Dataset: annotations_cls (GitHub, kailhashed/Violence_detection). Classes: violent, non-violent.

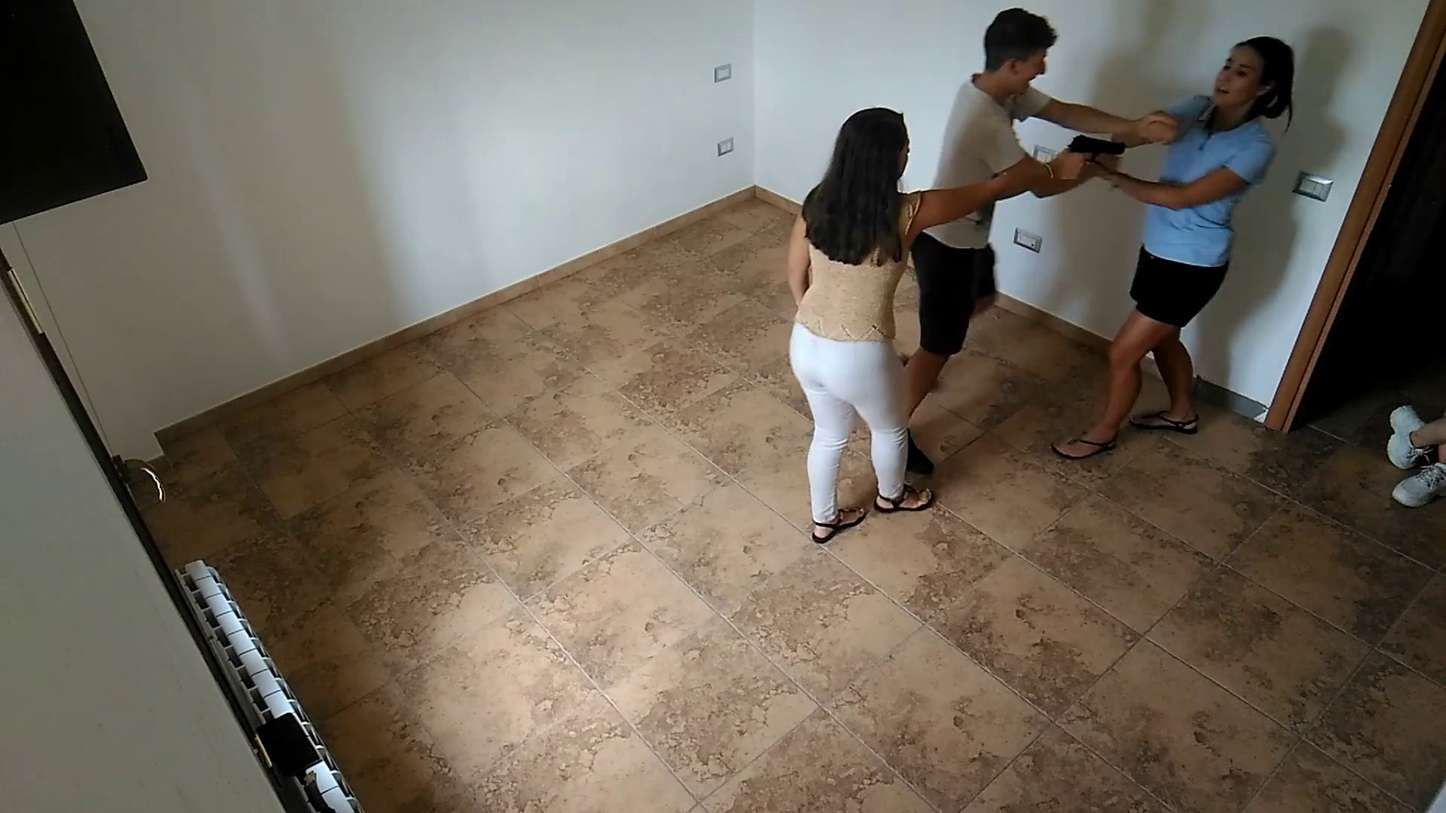
Label: violent

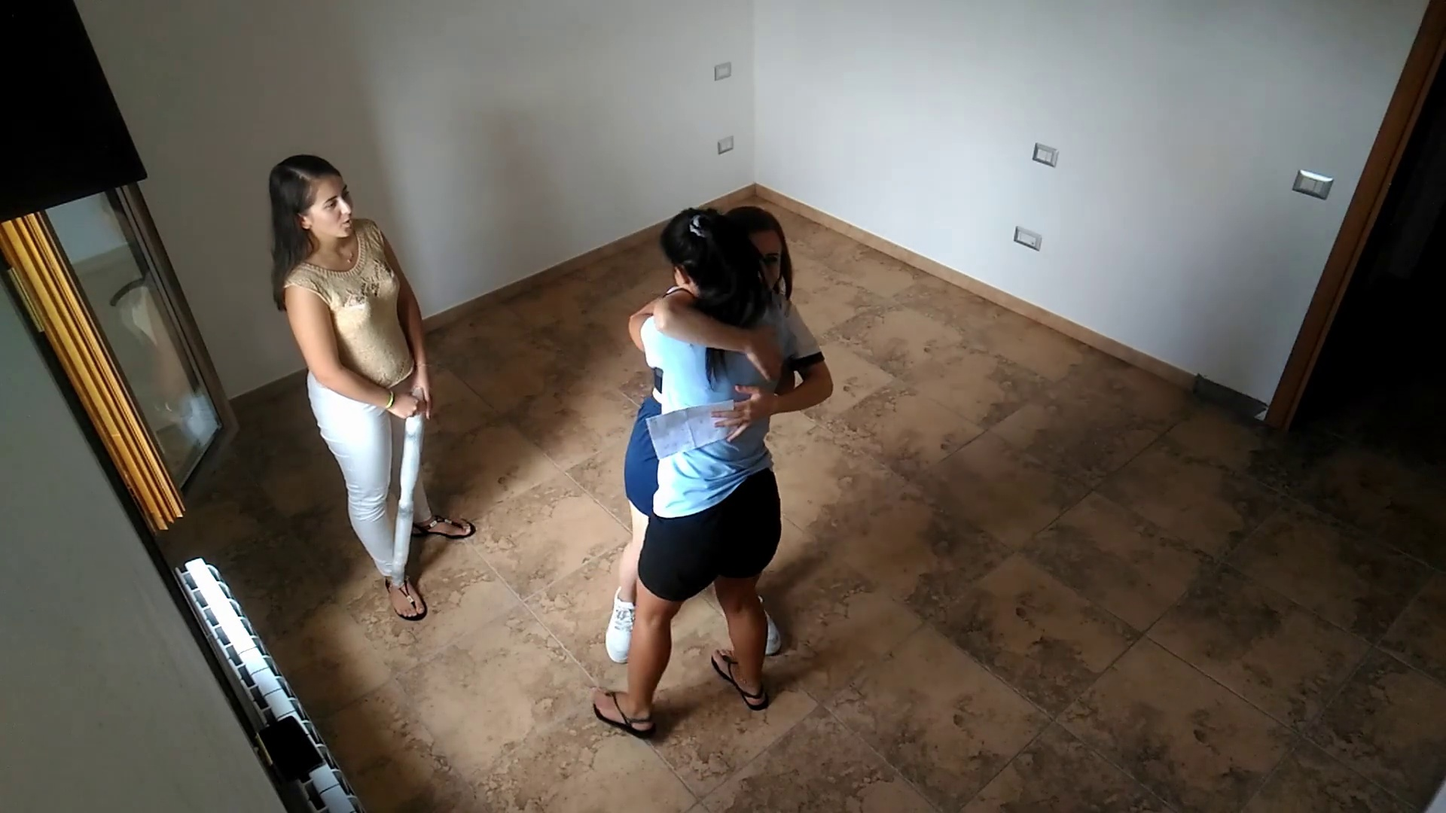
Label: non-violent

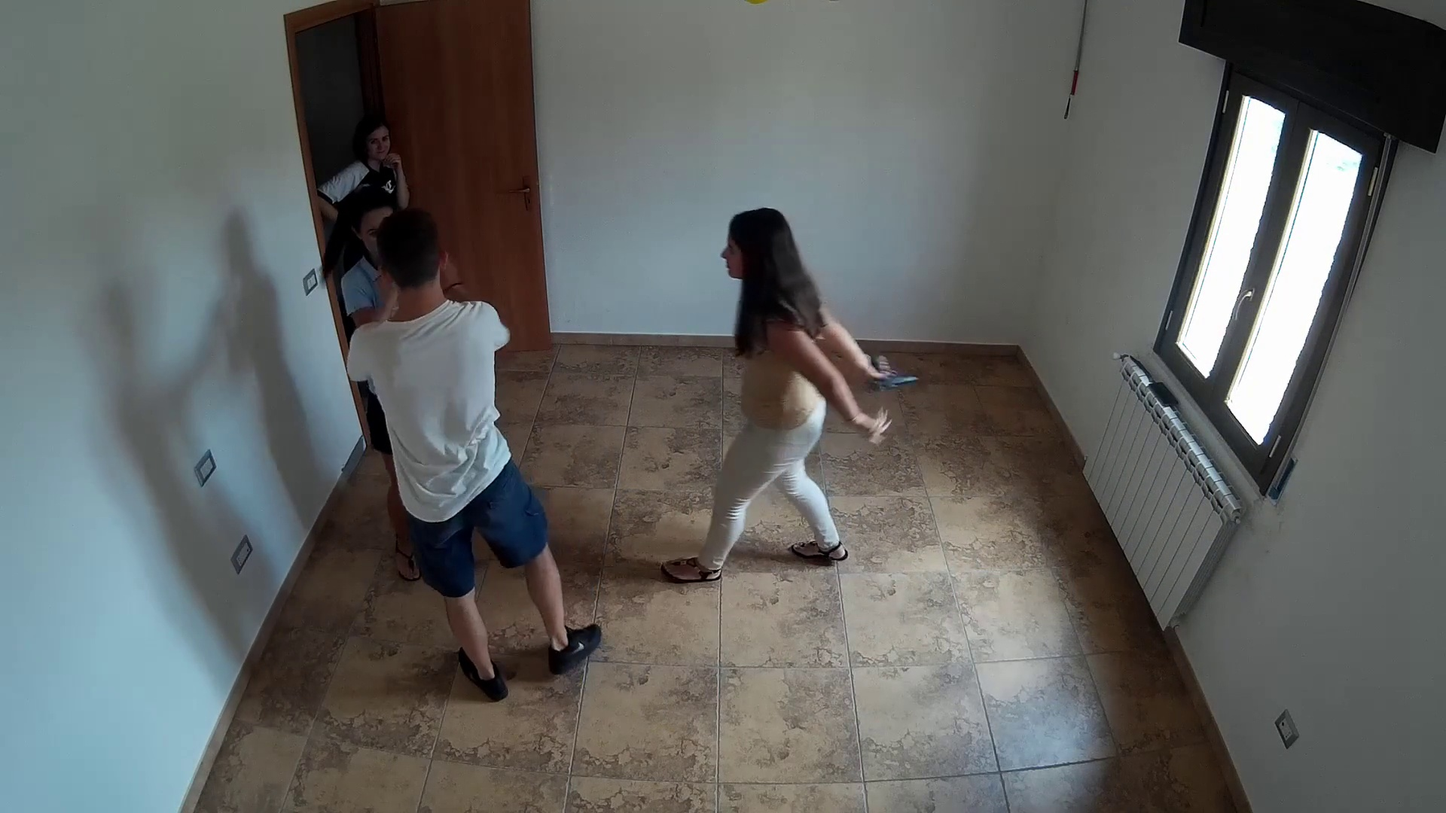
Label: violent

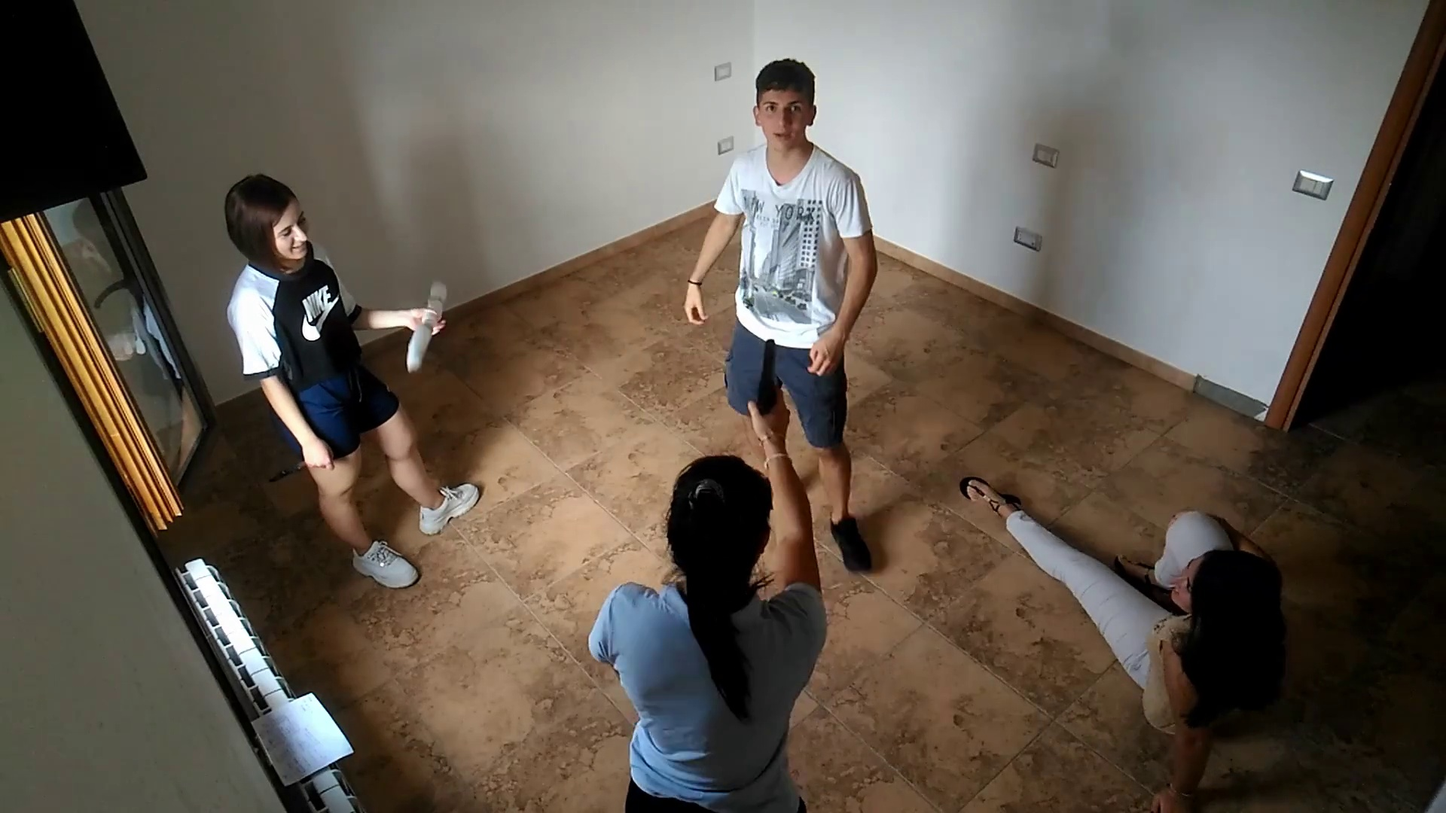
Label: violent

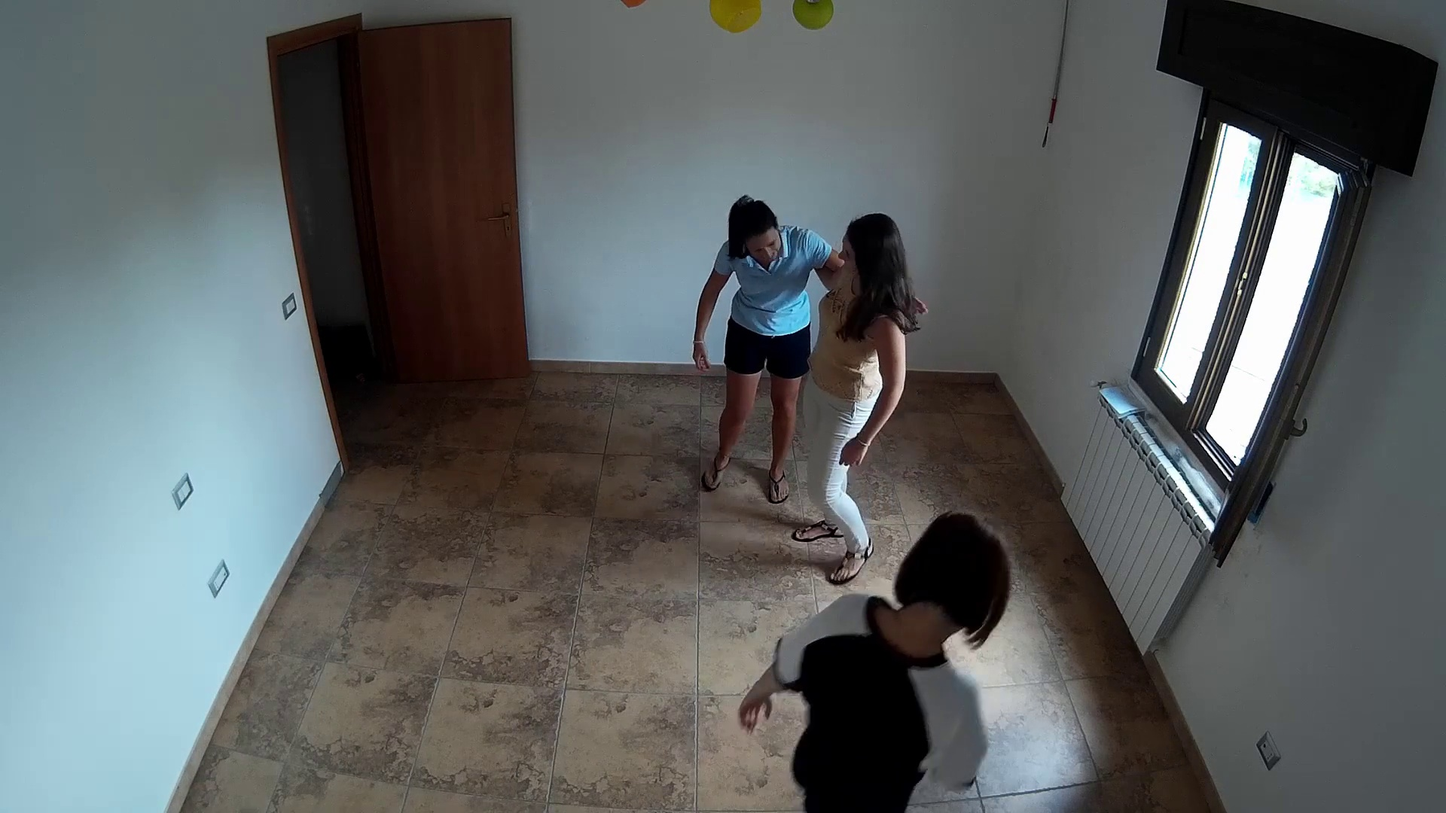
Label: non-violent

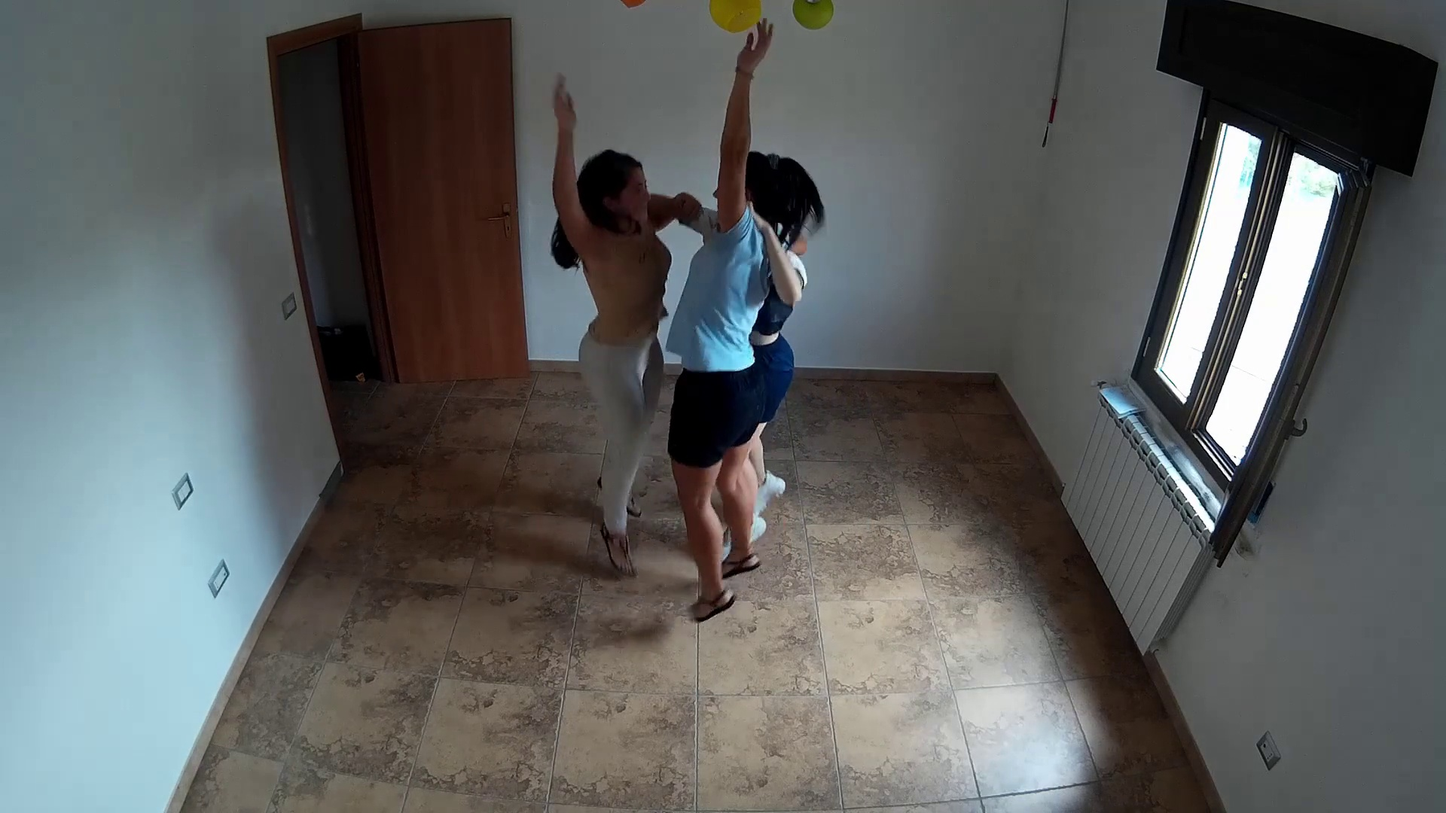
Label: non-violent
